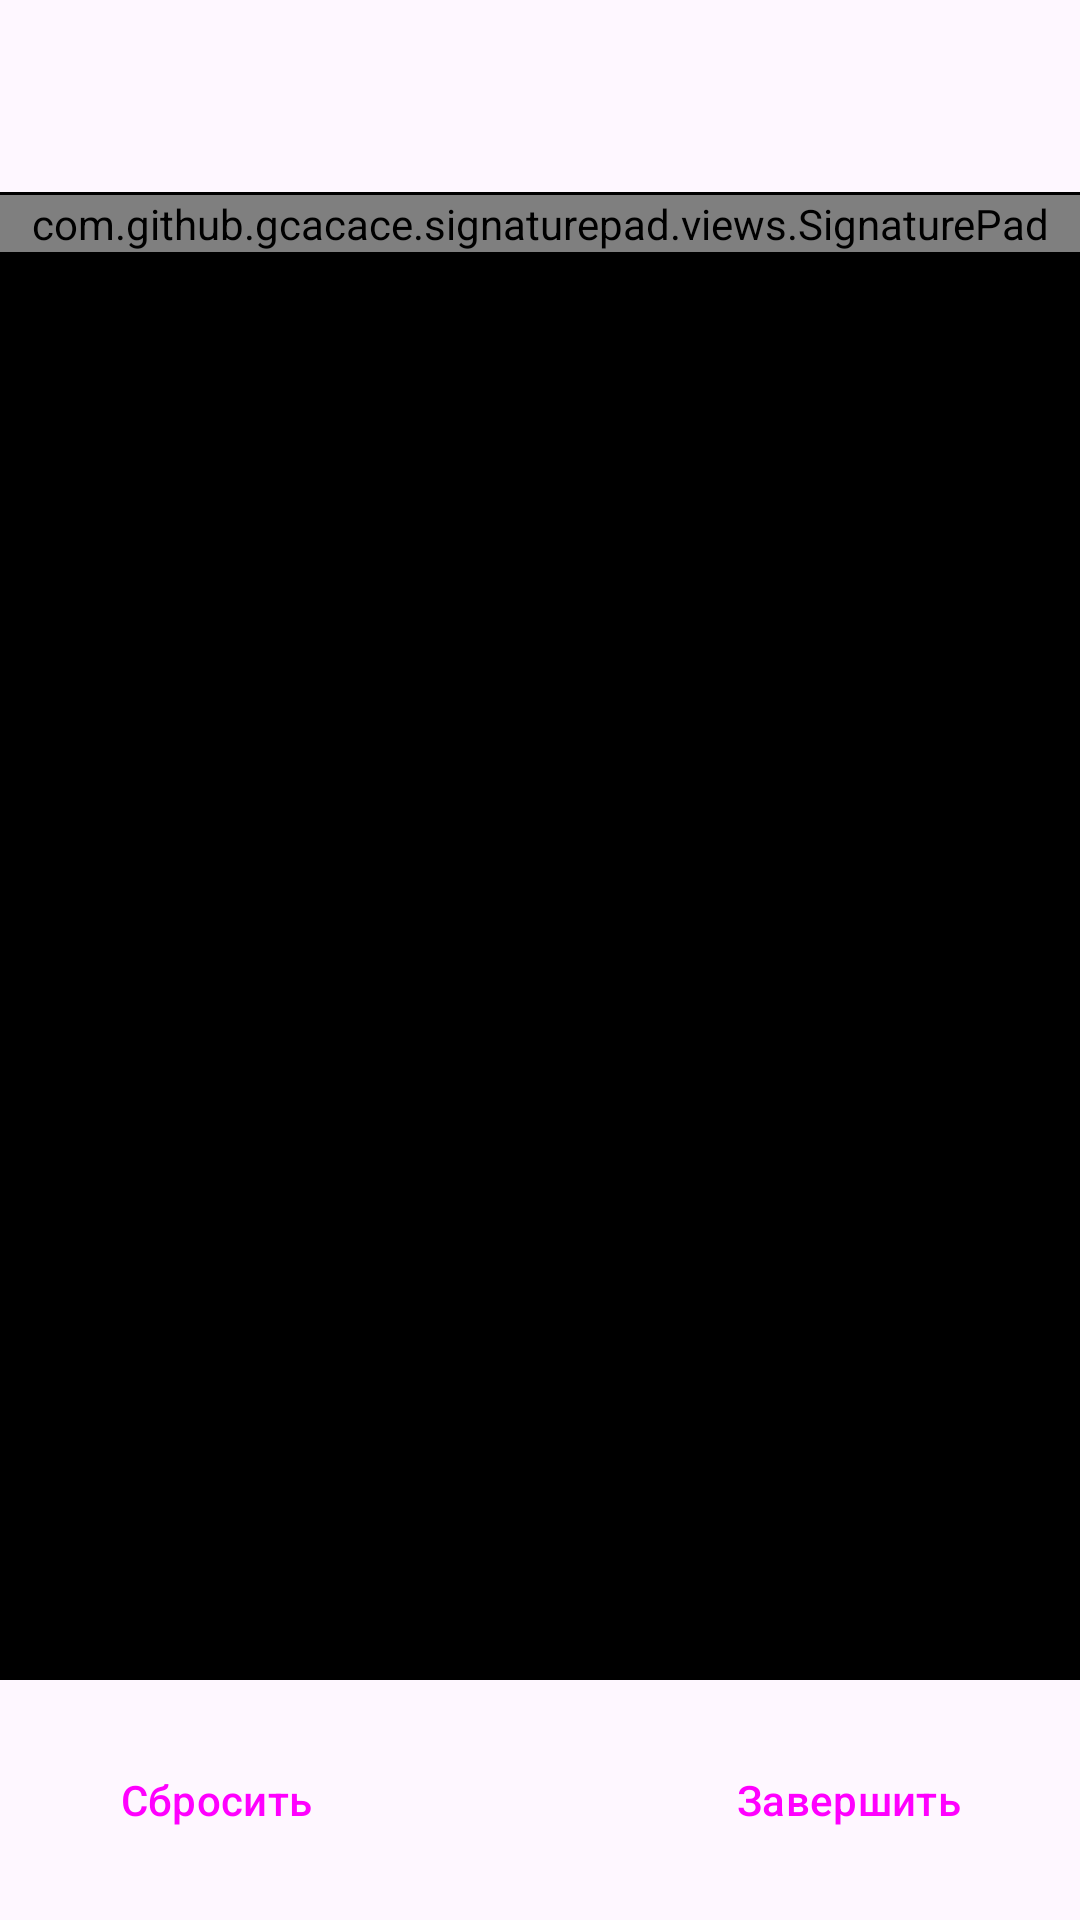

Android layout source for this screen:
<!-- AndroidManifest.xml: application theme Base.Theme.KMS -->
<!-- res/layout/fragment_signature_pad.xml -->
<?xml version="1.0" encoding="utf-8"?>
<androidx.constraintlayout.widget.ConstraintLayout xmlns:android="http://schemas.android.com/apk/res/android"
    xmlns:tools="http://schemas.android.com/tools"
    android:layout_width="match_parent"
    android:layout_height="match_parent"
    xmlns:app="http://schemas.android.com/apk/res-auto"
    tools:context=".fragments.operations.SignaturePadFragment"
    android:orientation="vertical">
    <androidx.appcompat.widget.Toolbar
        android:id="@+id/toolbar"
        android:layout_width="match_parent"
        android:layout_height="wrap_content"
        android:title="@string/signatureToolbarTitle"
        app:layout_constraintTop_toTopOf="parent"
        app:layout_constraintStart_toStartOf="parent"
        app:layout_constraintEnd_toEndOf="parent"/>


    <LinearLayout
        android:layout_width="match_parent"
        android:layout_height="0dp"
        android:background="@color/black"
        android:paddingTop="1dp"
        android:paddingBottom="1dp"
        android:layout_marginBottom="16dp"
        app:layout_constraintTop_toBottomOf="@id/toolbar"
        app:layout_constraintBottom_toTopOf="@id/clearBtn"
        app:layout_constraintStart_toStartOf="parent">
    <com.github.gcacace.signaturepad.views.SignaturePad
        android:id="@+id/signature_pad"
        android:layout_width="match_parent"
        android:layout_height="wrap_content"
        android:background="@color/white"
        app:layout_constraintBottom_toTopOf="@id/clearBtn"
        app:layout_constraintTop_toBottomOf="@id/toolbar"
        app:layout_constraintVertical_bias="0.0"
        app:penColor="@android:color/black"
        tools:layout_editor_absoluteX="0dp" />
    </LinearLayout>


    <Button
        android:id="@+id/clearBtn"
        style="@style/Widget.Material3.Button.TonalButton"
        android:layout_width="wrap_content"
        android:layout_height="wrap_content"
        android:text="Сбросить"
        android:layout_margin="16dp"
        app:layout_constraintStart_toStartOf="parent"
        app:layout_constraintBottom_toBottomOf="parent" />

    <Button
    style="@style/Widget.Material3.Button.TonalButton"
    android:id="@+id/finish"
    android:layout_width="wrap_content"
    android:layout_height="wrap_content"
    android:text="Завершить"
    android:layout_margin="16dp"
    app:layout_constraintBottom_toBottomOf="parent"
    app:layout_constraintEnd_toEndOf="parent" />


</androidx.constraintlayout.widget.ConstraintLayout>
<!-- resources referenced by this layout -->
<resources>
  <color name="black">#FF000000</color>
  <color name="white">#FFFFFFFF</color>
  <string name="signatureToolbarTitle">Подпись сотрудника</string>
  <style name="Base.Theme.KMS" parent="Theme.Material3.DayNight.NoActionBar">
          <item name="colorPrimary">@color/new_primary_color</item>
          
          <item name="colorSecondary">@color/new_color_secondary</item>
          <item name="colorPrimaryFixed">@color/new_color_secondary</item>
          <item name="colorPrimaryContainer">@color/new_color_secondary</item>
          
          <item name="colorSecondaryContainer">@color/new_color_secondary</item>
          <item name="colorSecondaryVariant">@color/new_color_secondary</item>
          
  
          
          
          
  
      </style>
  <color name="new_primary_color">#000000</color>
  <color name="new_color_secondary">#C5CAE9</color>
</resources>
